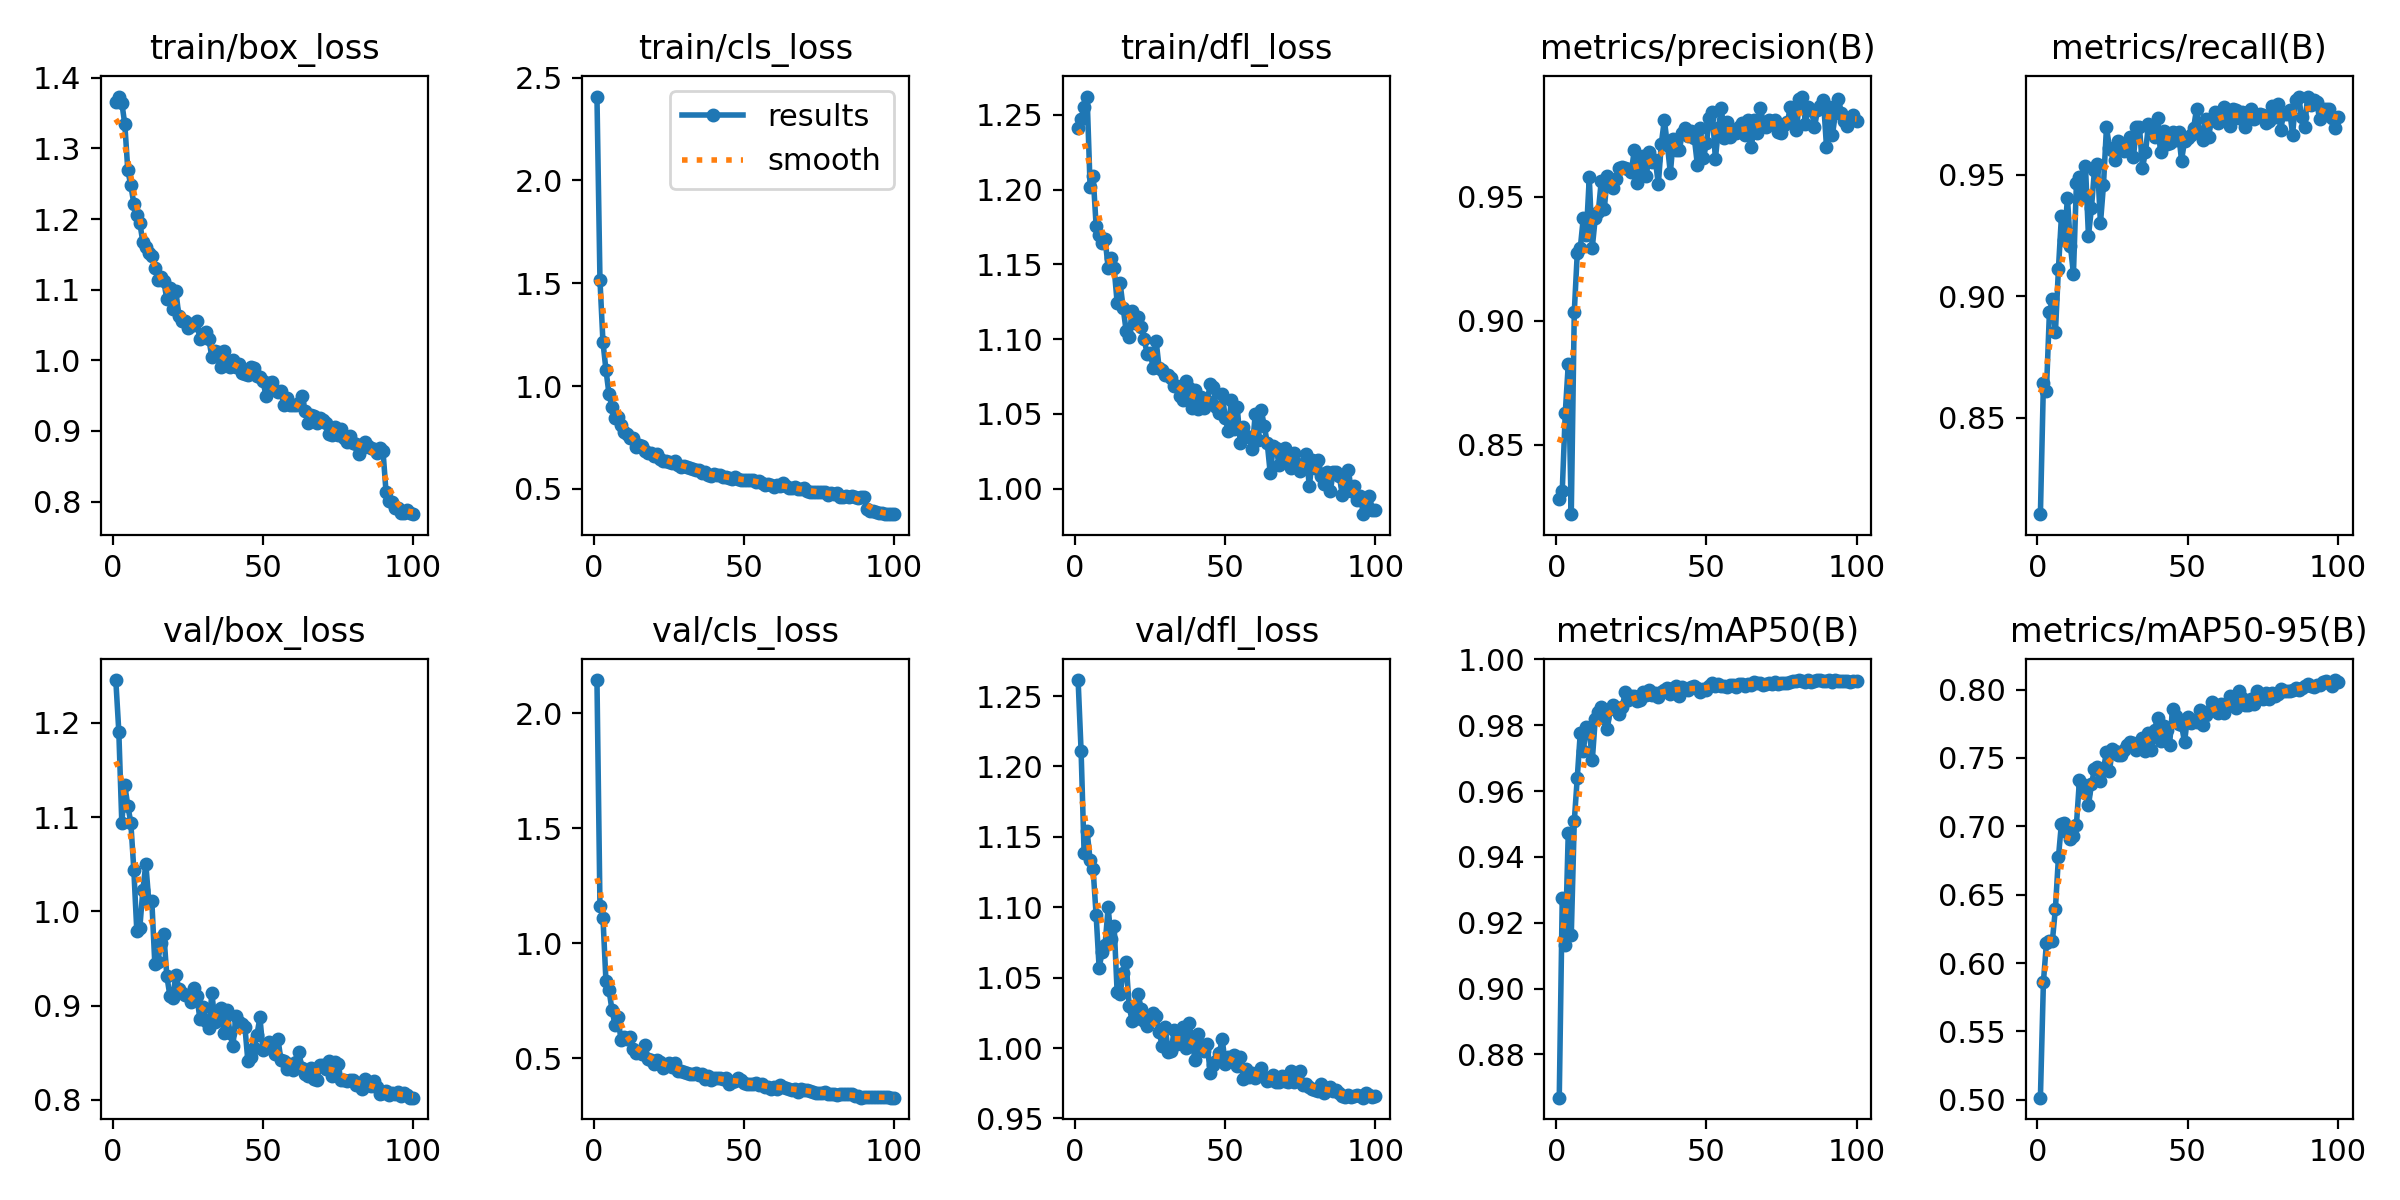

The table this chart was drawn from, first rows:
epoch, time, train/box_loss, train/cls_loss, train/dfl_loss, metrics/precision(B), metrics/recall(B), metrics/mAP50(B), metrics/mAP50-95(B), val/box_loss, val/cls_loss, val/dfl_loss, lr/pg0, lr/pg1, lr/pg2
1, 38.55, 1.366, 2.408, 1.241, 0.8282, 0.8103, 0.8669, 0.5016, 1.245, 2.143, 1.261, 0.0006621, 0.0006621, 0.0006621
2, 72.35, 1.373, 1.517, 1.247, 0.8314, 0.8643, 0.9275, 0.5861, 1.191, 1.164, 1.211, 0.001316, 0.001316, 0.001316
3, 99.87, 1.365, 1.214, 1.256, 0.8629, 0.8608, 0.9132, 0.6146, 1.094, 1.112, 1.138, 0.001956, 0.001956, 0.001956
4, 130.4, 1.334, 1.078, 1.262, 0.8825, 0.8934, 0.9473, 0.6164, 1.134, 0.8344, 1.154, 0.001941, 0.001941, 0.001941
5, 156.8, 1.269, 0.9629, 1.202, 0.8221, 0.8988, 0.9162, 0.6164, 1.112, 0.798, 1.133, 0.001921, 0.001921, 0.001921
6, 199.2, 1.248, 0.8997, 1.209, 0.9035, 0.8852, 0.9508, 0.6399, 1.094, 0.7113, 1.127, 0.001901, 0.001901, 0.001901
7, 227.4, 1.222, 0.8457, 1.176, 0.9273, 0.9113, 0.964, 0.6773, 1.044, 0.6468, 1.094, 0.001881, 0.001881, 0.001881
8, 258.6, 1.206, 0.8474, 1.17, 0.9293, 0.9329, 0.9777, 0.702, 0.9788, 0.6788, 1.057, 0.001861, 0.001861, 0.001861
9, 286.9, 1.194, 0.8084, 1.164, 0.9414, 0.923, 0.9721, 0.7023, 0.9827, 0.5802, 1.068, 0.001842, 0.001842, 0.001842
10, 320.6, 1.167, 0.7778, 1.167, 0.9346, 0.9406, 0.9795, 0.6957, 1.022, 0.593, 1.074, 0.001822, 0.001822, 0.001822
11, 349.6, 1.16, 0.7675, 1.148, 0.9578, 0.9207, 0.9786, 0.6909, 1.05, 0.5853, 1.1, 0.001802, 0.001802, 0.001802
12, 378.3, 1.151, 0.7474, 1.154, 0.9296, 0.9093, 0.9693, 0.6933, 1.01, 0.594, 1.077, 0.001782, 0.001782, 0.001782
13, 409.2, 1.147, 0.7491, 1.147, 0.9416, 0.9468, 0.982, 0.7013, 1.011, 0.5425, 1.087, 0.001762, 0.001762, 0.001762
14, 488.8, 1.131, 0.7043, 1.124, 0.9439, 0.9493, 0.9839, 0.7339, 0.9439, 0.5245, 1.04, 0.001743, 0.001743, 0.001743
15, 520.5, 1.114, 0.7125, 1.137, 0.9565, 0.941, 0.9854, 0.7309, 0.9466, 0.5278, 1.038, 0.001723, 0.001723, 0.001723
16, 550.7, 1.118, 0.7068, 1.121, 0.9452, 0.9538, 0.9822, 0.7247, 0.9669, 0.5186, 1.053, 0.001703, 0.001703, 0.001703
17, 579, 1.112, 0.6846, 1.106, 0.9586, 0.9248, 0.9788, 0.7154, 0.9755, 0.5592, 1.061, 0.001683, 0.001683, 0.001683
18, 615, 1.086, 0.676, 1.101, 0.9571, 0.9363, 0.9849, 0.7306, 0.9312, 0.4988, 1.03, 0.001663, 0.001663, 0.001663
19, 647.4, 1.102, 0.6762, 1.119, 0.9538, 0.952, 0.9862, 0.742, 0.9107, 0.4911, 1.019, 0.001644, 0.001644, 0.001644
20, 681.5, 1.073, 0.6621, 1.111, 0.9571, 0.9547, 0.9853, 0.7436, 0.9083, 0.4772, 1.02, 0.001624, 0.001624, 0.001624
21, 730.7, 1.098, 0.6677, 1.115, 0.9615, 0.9301, 0.9833, 0.7333, 0.9329, 0.4948, 1.038, 0.001604, 0.001604, 0.001604
22, 767.8, 1.063, 0.6464, 1.108, 0.962, 0.9457, 0.9857, 0.7417, 0.9175, 0.4839, 1.028, 0.001584, 0.001584, 0.001584
23, 799.1, 1.056, 0.6373, 1.1, 0.9617, 0.9696, 0.9901, 0.7545, 0.9133, 0.4578, 1.019, 0.001564, 0.001564, 0.001564
24, 832, 1.055, 0.6354, 1.09, 0.9614, 0.9613, 0.9878, 0.7406, 0.9108, 0.4721, 1.016, 0.001545, 0.001545, 0.001545
25, 862.4, 1.046, 0.6291, 1.091, 0.9601, 0.9603, 0.9888, 0.7568, 0.911, 0.4822, 1.021, 0.001525, 0.001525, 0.001525
26, 890.7, 1.051, 0.6264, 1.081, 0.9689, 0.9562, 0.9888, 0.755, 0.9043, 0.461, 1.025, 0.001505, 0.001505, 0.001505
27, 921.7, 1.05, 0.6375, 1.098, 0.9555, 0.9641, 0.9874, 0.7523, 0.9188, 0.4782, 1.022, 0.001485, 0.001485, 0.001485
28, 950.3, 1.055, 0.6164, 1.081, 0.9624, 0.9607, 0.9877, 0.752, 0.9102, 0.4451, 1.011, 0.001465, 0.001465, 0.001465
29, 980.9, 1.03, 0.6048, 1.08, 0.9664, 0.9598, 0.99, 0.7561, 0.8858, 0.4473, 1.001, 0.001446, 0.001446, 0.001446
30, 1010, 1.037, 0.6123, 1.076, 0.9585, 0.9614, 0.989, 0.7595, 0.8989, 0.4403, 1.015, 0.001426, 0.001426, 0.001426
31, 1049, 1.04, 0.6081, 1.076, 0.9682, 0.9656, 0.9907, 0.7615, 0.8834, 0.4368, 0.9972, 0.001406, 0.001406, 0.001406
32, 1079, 1.03, 0.6007, 1.074, 0.9643, 0.9575, 0.9893, 0.761, 0.8761, 0.4329, 0.9978, 0.001386, 0.001386, 0.001386
33, 1114, 1.005, 0.5957, 1.069, 0.9647, 0.9698, 0.9899, 0.7557, 0.9134, 0.4344, 1.013, 0.001366, 0.001366, 0.001366
34, 1164, 1.014, 0.591, 1.068, 0.9552, 0.9697, 0.9884, 0.7587, 0.8826, 0.4377, 1.003, 0.001347, 0.001347, 0.001347
35, 1195, 1.011, 0.5937, 1.062, 0.9715, 0.953, 0.9901, 0.7645, 0.8899, 0.4281, 1.008, 0.001327, 0.001327, 0.001327
36, 1226, 0.9903, 0.576, 1.059, 0.981, 0.9593, 0.9906, 0.7548, 0.8978, 0.4313, 1.015, 0.001307, 0.001307, 0.001307
37, 1260, 1.013, 0.5807, 1.072, 0.9711, 0.9708, 0.9914, 0.7685, 0.8704, 0.4086, 1, 0.001287, 0.001287, 0.001287
38, 1293, 0.9989, 0.5664, 1.068, 0.9596, 0.968, 0.9896, 0.756, 0.8955, 0.4239, 1.018, 0.001267, 0.001267, 0.001267
39, 1397, 0.9912, 0.5631, 1.054, 0.9734, 0.9656, 0.9913, 0.7706, 0.8708, 0.408, 1.003, 0.001248, 0.001248, 0.001248
40, 1444, 1, 0.5712, 1.066, 0.9688, 0.9736, 0.992, 0.7791, 0.8572, 0.4158, 0.9918, 0.001228, 0.001228, 0.001228
41, 1477, 0.991, 0.5693, 1.054, 0.969, 0.9593, 0.989, 0.7623, 0.8889, 0.4168, 1.01, 0.001208, 0.001208, 0.001208
42, 1513, 0.9943, 0.5668, 1.061, 0.9758, 0.9682, 0.9918, 0.7736, 0.8831, 0.4147, 0.9999, 0.001188, 0.001188, 0.001188
43, 1664, 0.9822, 0.5564, 1.054, 0.9777, 0.9629, 0.991, 0.7702, 0.88, 0.4104, 0.9976, 0.001168, 0.001168, 0.001168
44, 1734, 0.9808, 0.5579, 1.059, 0.9747, 0.9632, 0.9908, 0.7595, 0.8774, 0.413, 1.003, 0.001149, 0.001149, 0.001149
45, 1765, 0.9792, 0.5531, 1.07, 0.9766, 0.9676, 0.9917, 0.7857, 0.8407, 0.3901, 0.9824, 0.001129, 0.001129, 0.001129
46, 1806, 0.9903, 0.5486, 1.068, 0.9737, 0.9642, 0.9918, 0.7811, 0.8455, 0.3983, 0.9881, 0.001109, 0.001109, 0.001109
47, 1835, 0.9894, 0.5578, 1.055, 0.9629, 0.9676, 0.9913, 0.7752, 0.8548, 0.4007, 0.991, 0.001089, 0.001089, 0.001089
48, 1865, 0.9785, 0.5497, 1.051, 0.9776, 0.9559, 0.99, 0.7742, 0.8689, 0.417, 0.9962, 0.001069, 0.001069, 0.001069
49, 1905, 0.9767, 0.541, 1.063, 0.9655, 0.964, 0.991, 0.7615, 0.8874, 0.4047, 1.006, 0.00105, 0.00105, 0.00105
50, 1949, 0.9711, 0.5427, 1.048, 0.9716, 0.965, 0.9906, 0.78, 0.8528, 0.3948, 0.9889, 0.00103, 0.00103, 0.00103
51, 1986, 0.9502, 0.5427, 1.038, 0.9818, 0.9666, 0.9918, 0.7755, 0.8547, 0.3905, 0.9939, 0.00101, 0.00101, 0.00101
52, 2016, 0.9682, 0.5443, 1.059, 0.9841, 0.9692, 0.9927, 0.7776, 0.8614, 0.3902, 0.9926, 0.0009902, 0.0009902, 0.0009902
53, 2055, 0.9691, 0.5456, 1.04, 0.9652, 0.977, 0.9919, 0.7764, 0.8548, 0.3902, 0.995, 0.0009704, 0.0009704, 0.0009704
54, 2092, 0.9585, 0.5334, 1.055, 0.9776, 0.9676, 0.9924, 0.7854, 0.8491, 0.3932, 0.987, 0.0009506, 0.0009506, 0.0009506
55, 2140, 0.9548, 0.5379, 1.031, 0.9858, 0.9645, 0.992, 0.7743, 0.8646, 0.3843, 0.9934, 0.0009308, 0.0009308, 0.0009308
56, 2176, 0.9561, 0.5302, 1.041, 0.9739, 0.9732, 0.9921, 0.7817, 0.8423, 0.3901, 0.9783, 0.000911, 0.000911, 0.000911
57, 2211, 0.9373, 0.5191, 1.035, 0.98, 0.9656, 0.9917, 0.7846, 0.8416, 0.3774, 0.9852, 0.0008912, 0.0008912, 0.0008912
58, 2249, 0.9467, 0.5239, 1.035, 0.9741, 0.9729, 0.9922, 0.7909, 0.8322, 0.3747, 0.9794, 0.0008714, 0.0008714, 0.0008714
59, 2322, 0.9366, 0.5174, 1.027, 0.9757, 0.976, 0.9923, 0.7887, 0.8377, 0.3679, 0.9825, 0.0008516, 0.0008516, 0.0008516
60, 2374, 0.9371, 0.5109, 1.05, 0.9759, 0.9715, 0.9916, 0.7828, 0.8321, 0.3742, 0.9789, 0.0008318, 0.0008318, 0.0008318
... 40 more rows
